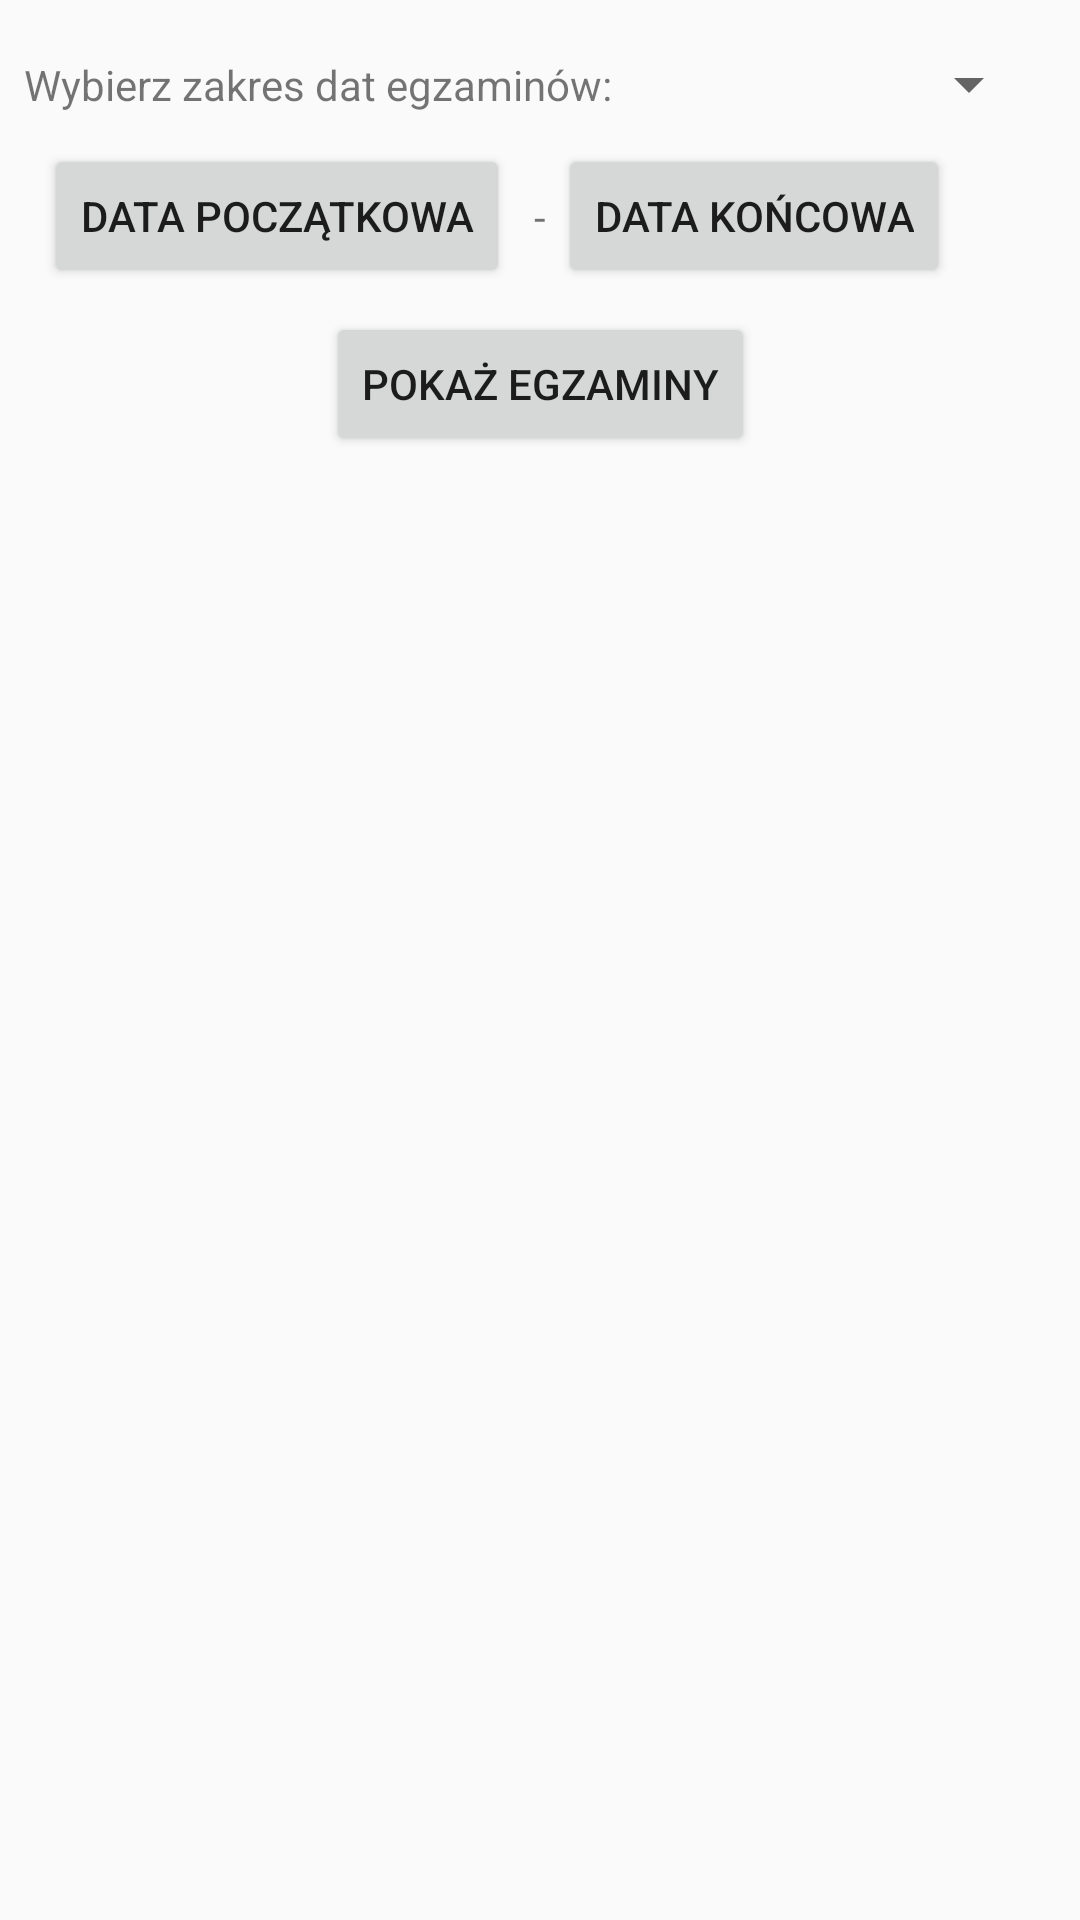

Here is an Android app screen rendered from its layout file. Give the layout XML and the strings, colors and styles it references.
<!-- AndroidManifest.xml: application theme AppTheme -->
<!-- res/layout/fragment_exam_explorer_chooser.xml -->
<?xml version="1.0" encoding="utf-8"?>
<android.support.constraint.ConstraintLayout xmlns:android="http://schemas.android.com/apk/res/android"
    xmlns:app="http://schemas.android.com/apk/res-auto"
    xmlns:tools="http://schemas.android.com/tools"
    android:layout_width="match_parent"
    android:layout_height="match_parent"
    tools:layout_editor_absoluteY="81dp">

    <TextView
        android:id="@+id/choose_exams_range_text_view"
        android:layout_width="wrap_content"
        android:layout_height="wrap_content"
        android:layout_marginStart="8dp"
        android:text="@string/choose_exams_range"
        app:layout_constraintBottom_toBottomOf="@+id/date_range_chooser_spinner"
        app:layout_constraintStart_toStartOf="parent"
        app:layout_constraintTop_toTopOf="@+id/date_range_chooser_spinner" />

    <Button
        android:id="@+id/start_date_button"
        android:layout_width="wrap_content"
        android:layout_height="wrap_content"
        android:layout_marginEnd="8dp"
        android:text="@string/start_date"
        app:layout_constraintBaseline_toBaselineOf="@+id/end_date_button"
        app:layout_constraintEnd_toStartOf="@+id/dash_character" />

    <Button
        android:id="@+id/end_date_button"
        android:layout_width="wrap_content"
        android:layout_height="wrap_content"
        android:layout_marginStart="8dp"
        android:layout_marginTop="8dp"
        android:text="@string/end_date"
        app:layout_constraintStart_toStartOf="@+id/dash_character"
        app:layout_constraintTop_toBottomOf="@+id/date_range_chooser_spinner" />

    <android.support.constraint.Guideline
        android:id="@+id/guideline3"
        android:layout_width="wrap_content"
        android:layout_height="wrap_content"
        android:orientation="vertical"
        app:layout_constraintGuide_begin="190dp" />

    <Spinner
        android:id="@+id/date_range_chooser_spinner"
        android:layout_width="130dp"
        android:layout_height="0dp"
        android:layout_marginEnd="8dp"
        android:layout_marginStart="8dp"
        android:layout_marginTop="16dp"
        app:layout_constraintEnd_toEndOf="parent"
        app:layout_constraintStart_toEndOf="@+id/choose_exams_range_text_view"
        app:layout_constraintTop_toTopOf="parent" />

    <TextView
        android:id="@+id/dash_character"
        android:layout_width="wrap_content"
        android:layout_height="wrap_content"
        android:layout_marginBottom="8dp"
        android:layout_marginEnd="8dp"
        android:layout_marginStart="8dp"
        android:layout_marginTop="8dp"
        android:text="@string/dash_character"
        app:layout_constraintBottom_toBottomOf="@+id/end_date_button"
        app:layout_constraintEnd_toEndOf="parent"
        app:layout_constraintStart_toStartOf="parent"
        app:layout_constraintTop_toTopOf="@+id/end_date_button" />

    <Button
        android:id="@+id/showExamsButton"
        android:layout_width="wrap_content"
        android:layout_height="wrap_content"
        android:layout_marginTop="8dp"
        android:text="@string/show_exams"
        app:layout_constraintEnd_toEndOf="parent"
        app:layout_constraintStart_toStartOf="parent"
        app:layout_constraintTop_toBottomOf="@+id/end_date_button" />
</android.support.constraint.ConstraintLayout>
<!-- resources referenced by this layout -->
<resources>
  <string name="choose_exams_range">Wybierz zakres dat egzaminów:</string>
  <string name="dash_character">-</string>
  <string name="end_date">Data końcowa</string>
  <string name="show_exams">Pokaż egzaminy</string>
  <string name="start_date">Data początkowa</string>
  <style name="AppTheme" parent="Theme.AppCompat.Light.DarkActionBar">
          
          <item name="colorPrimary">@color/colorPrimary</item>
          <item name="colorPrimaryDark">@color/colorPrimaryDark</item>
          <item name="colorAccent">@color/colorAccent</item>
          <item name="android:datePickerStyle">@style/datepicker</item>
      </style>
  <style name="datepicker" parent="Theme.AppCompat.Light.Dialog">
      </style>
  <!-- not gathered from this repository: default colours our renderer supplied (Android Studio template values) -->
  <color name="colorPrimary">#FF6200EE</color>
  <color name="colorPrimaryDark">#FF3700B3</color>
  <color name="colorAccent">#FF03DAC5</color>
</resources>
